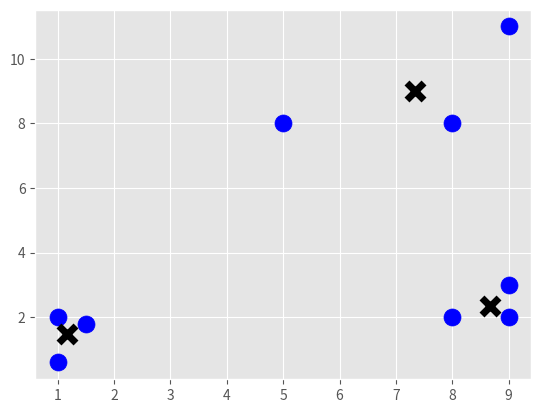

The matplotlib source for this figure:
import matplotlib.pyplot as plt
from matplotlib import style
style.use('ggplot')
import numpy as np

X = np.array([[1, 2],
              [1.5, 1.8],
              [5, 8 ],
              [8, 8],
              [1, 0.6],
              [9, 11],
              [8, 2],
              [9, 2],
              [9, 3]])

class Mean_Shift:
	def __init__(self, radius=4):
		self.radius = radius

	def fit(self, data):
		centroids = dict(enumerate(data))

		while True:
			new_centroids = set()
			for i in centroids:
				in_bandwidth = []
				centroid = centroids[i]
				for featureset in data:
					if np.linalg.norm(featureset - centroid) < self.radius:
						in_bandwidth.append(featureset)

				new_centroid = np.average(in_bandwidth, axis=0)
				new_centroids.add(tuple(new_centroid))

			uniques = sorted(new_centroids)
			prev_centroids = dict(centroids)
			centroids = dict(enumerate(uniques))

			if len(centroids) != len(prev_centroids):
				continue

			optimized = True
			for i in centroids:
				if not np.array_equal(centroids[i], prev_centroids[i]):
					optimized = False
					break

			if optimized:
				break

		self.centroids = centroids

	def predict(self, data):
		pass

clf = Mean_Shift()
clf.fit(X)

plt.scatter(X[:, 0], X[:, 1], color="b", s=150)
centroids = clf.centroids
for i in centroids:
	plt.scatter(centroids[i][0], centroids[i][1], color="k", marker="x", s=150, linewidths=5)

plt.show()